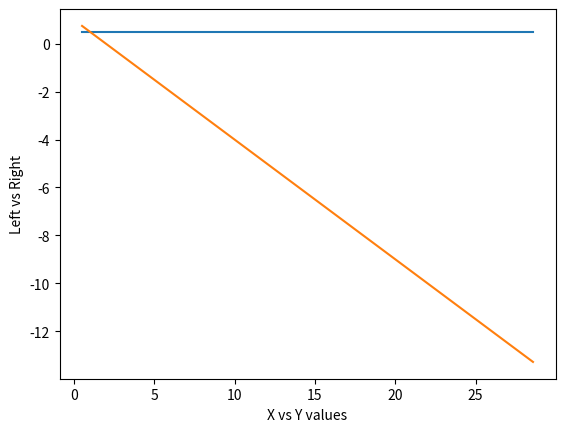

This chart was generated by the following Python code:
import matplotlib.pyplot as plt
import numpy as np

def main():
    angleList = np.arange(1, 90, 10)
    numVals = angleList.size
    xValues = np.array(numVals)
    yValues = np.array(numVals)
    turnWheelVal1 = np.array(numVals)
    turnWheelVal2 = np.array(numVals)
    lvr = np.array(numVals)
    xvy = np.array(numVals)
    xValues = np.round(np.cos(np.radians(angleList)), 4)
    xValues *= 100
    xValues.fill(50)
    yValues = np.round(np.sin(np.radians(angleList)), 4)
    yValues *= 100
    xvy = xValues/yValues
    turnWheelVal1 = yValues - (yValues*((xValues)/100))
    turnWheelVal2 = yValues - (np.power(xValues, 2)*0.01) 

    lvr1 = turnWheelVal1/yValues
    lvr2 = turnWheelVal2/yValues
   
    for i in range(numVals):
        print("- - - - - - - - - - - - - - - - \n")
        print("X: " + str(round(xValues[i], 5)) + "   Y: " + str(round(yValues[i], 5)) + "\n")
        print("Formula 1 = LW: " + str(round(yValues[i], 5)) + "   RW: " + str(round(turnWheelVal1[i], 5)) + "\n")
        print("Formula 2 = LW: " + str(round(yValues[i], 5)) + "   RW: " + str(round(turnWheelVal2[i], 5)) + "\n")
        print("Left vs Right Ratio 1 = " + str(round(lvr1[i], 5)))
        print("Left vs Right Ratio 2 = " + str(round(lvr2[i], 5)))
        print("X vs Y Ratio = " + str(round(xvy[i], 5)))
    plt.plot(xvy, lvr1)
    plt.plot(xvy, lvr2)
    
    plt.xlabel('X vs Y values')
    plt.ylabel('Left vs Right')

    plt.show()

main()